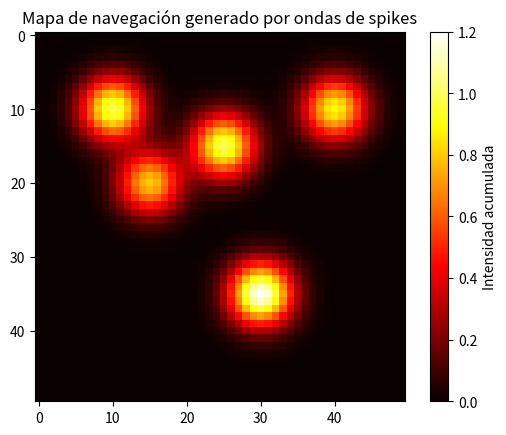

Recreate this plot in Python.
import numpy as np
import matplotlib.pyplot as plt

# Dimensiones del mapa
size = 50  # 50x50 celdas
mapa = np.zeros((size, size))  # mapa acumulativo de experiencia

# Función para crear una "onda" a partir de un spike
def onda_spike(cx, cy, intensidad=1.0, sigma=3):
    """Crea una onda gaussiana centrada en (cx, cy)."""
    x = np.arange(0, size)
    y = np.arange(0, size)
    X, Y = np.meshgrid(x, y)
    gauss = intensidad * np.exp(-((X - cx)**2 + (Y - cy)**2) / (2 * sigma**2))
    return gauss

# Lista de spikes: (x, y, tiempo, intensidad)
spikes = [
    (10, 10, 1, 1.0),
    (15, 20, 2, 0.8),
    (30, 35, 3, 1.2),
    (25, 15, 4, 1.0),
    (40, 10, 5, 0.9),
]

# Simular paso del tiempo
for t in range(1, 6):
    # Buscar spikes en este instante
    for spike in [s for s in spikes if s[2] == t]:
        cx, cy, _, intensidad = spike
        mapa += onda_spike(cx, cy, intensidad=intensidad)

# Mostrar el mapa acumulado
plt.imshow(mapa, cmap="hot", interpolation="nearest")
plt.colorbar(label="Intensidad acumulada")
plt.title("Mapa de navegación generado por ondas de spikes")
plt.show()
